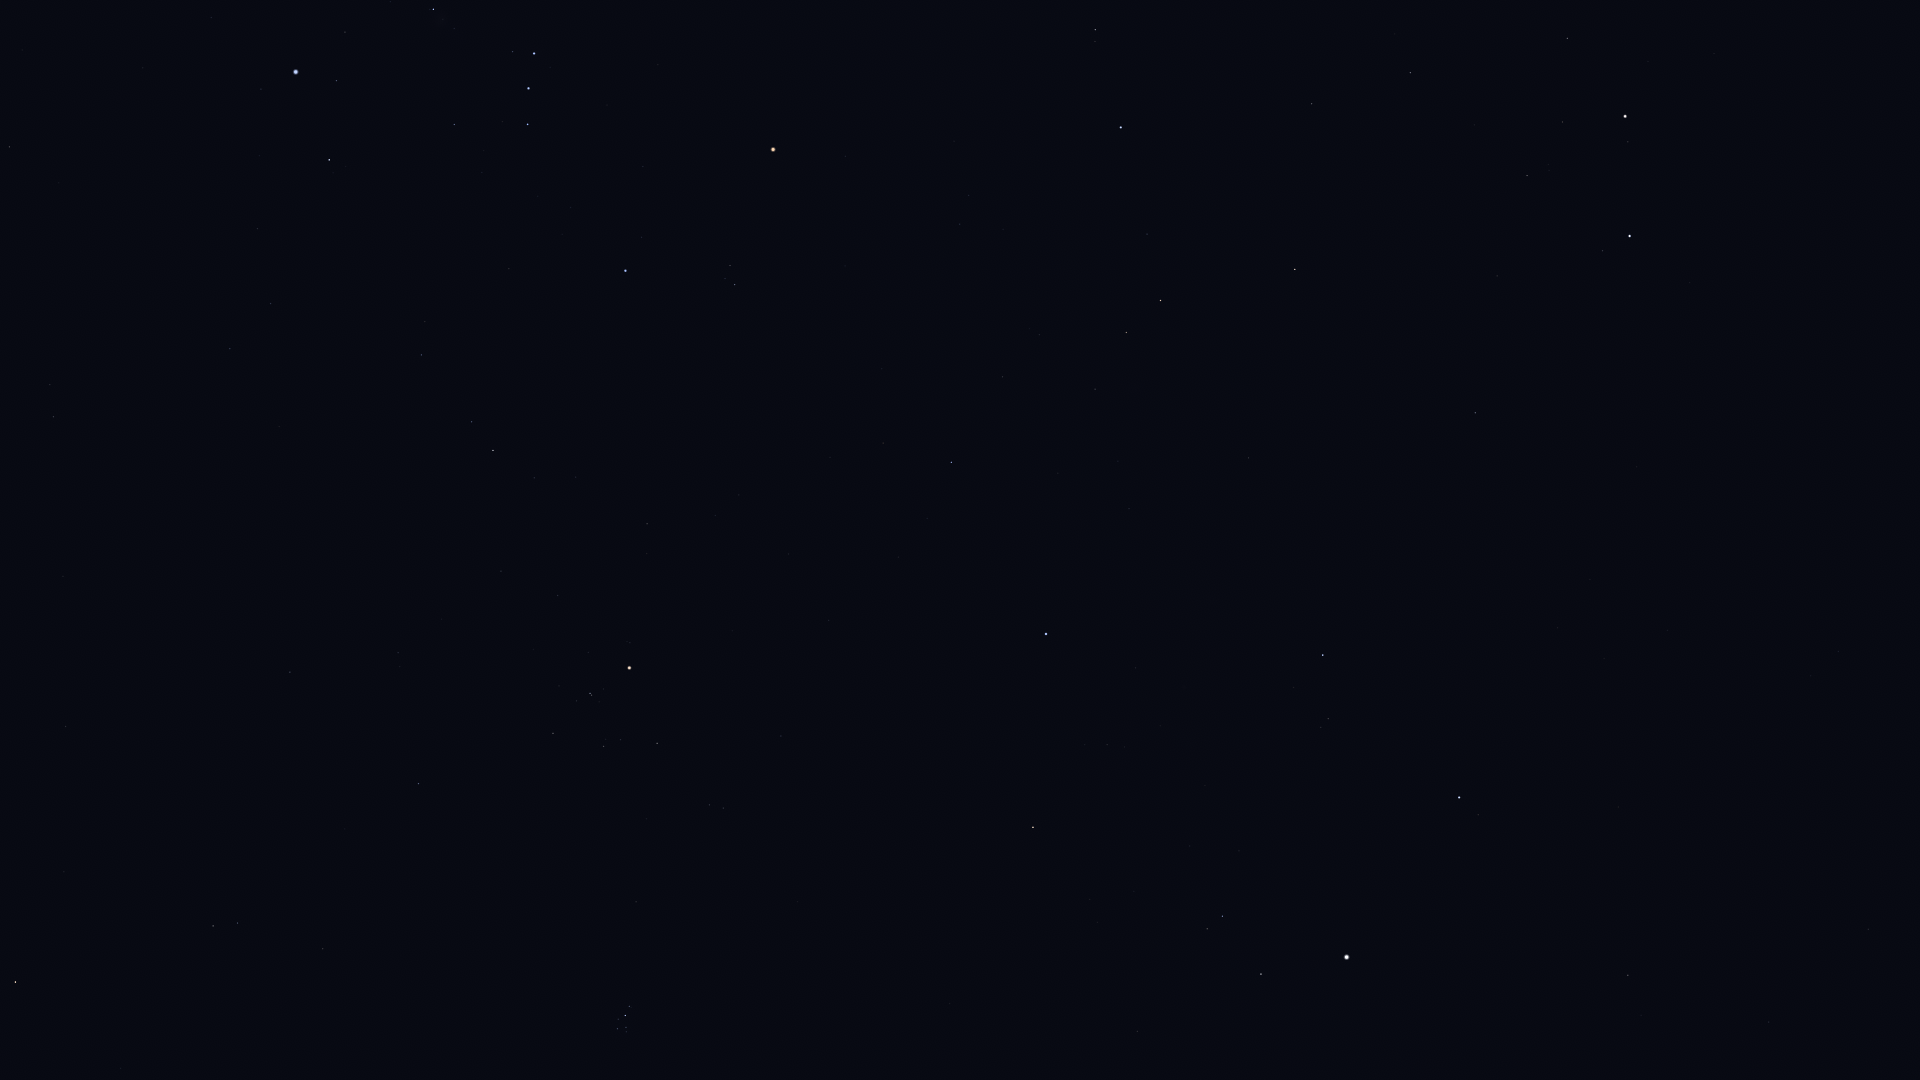

Source data for this figure (header and first rows):
Star_ID, Name, X, Y
14135, Menkar, 15, 982
15900, HIP 15900, 213, 926
17489, Celaeno, 621, 1032
17499, Electra, 617, 1029
17531, Taygeta, 626, 1032
17573, Maia, 626, 1027
17579, Asterope, 630, 1030
17608, Merope, 618, 1019
17702, Alcyone, 625, 1016
17851, Pleione, 631, 1007
18724, HIP 18724, 418, 784
19587, Beid, 53, 417
19849, Keid, 50, 385
20205, Prima Hyadum, 553, 733
20455, Secunda Hyadum, 603, 747
20648, HIP 20648, 620, 740
20889, Ain, 657, 743
20894, Chamukuy, 590, 693
21109, Hoggar, 371, 504
21421, Aldebaran, 629, 668
21444, HIP 21444, 230, 349
21594, Sceptrum, 9, 147
21881, HIP 21881, 781, 736
22109, HIP 22109, 270, 304
22449, Tabit, 493, 451
22701, HIP 22701, 257, 229
22730, HIP 22730, 419, 360
23015, Hassaleh, 1033, 827
23416, Almaaz, 1261, 974
23453, Saclateni, 1207, 929
23767, Haedus, 1222, 916
23875, Cursa, 329, 160
24244, HIP 24244, 211, 18
24436, Rigel, 296, 72
24608, Capella, 1347, 957
25336, Bellatrix, 625, 271
25428, Elnath, 1046, 634
25930, Mintaka, 527, 124
26207, Meissa, 735, 285
26241, Hatysa, 433, 9
26311, Alnilam, 528, 89
26451, Tianguan, 951, 462
26727, Alnitak, 534, 54
27913, HIP 27913, 1002, 377
27989, Betelgeuse, 773, 150
28360, Menkalinan, 1459, 798
28380, Mahasim, 1323, 655
28614, HIP 28614, 845, 156
28716, HIP 28716, 1039, 335
28734, HIP 28734, 1095, 389
29038, HIP 29038, 960, 224
29426, HIP 29426, 969, 196
29434, HIP 29434, 1003, 229
29655, HIP 29655, 1126, 333
30060, HIP 30060, 1769, 1022
30343, HIP 30343, 1160, 301
30665, HIP 30665, 1014, 112
30860, Lucilinburhuc, 1460, 590
30883, HIP 30883, 1147, 234
30905, Lusitânia, 987, 62
... 15 more rows
